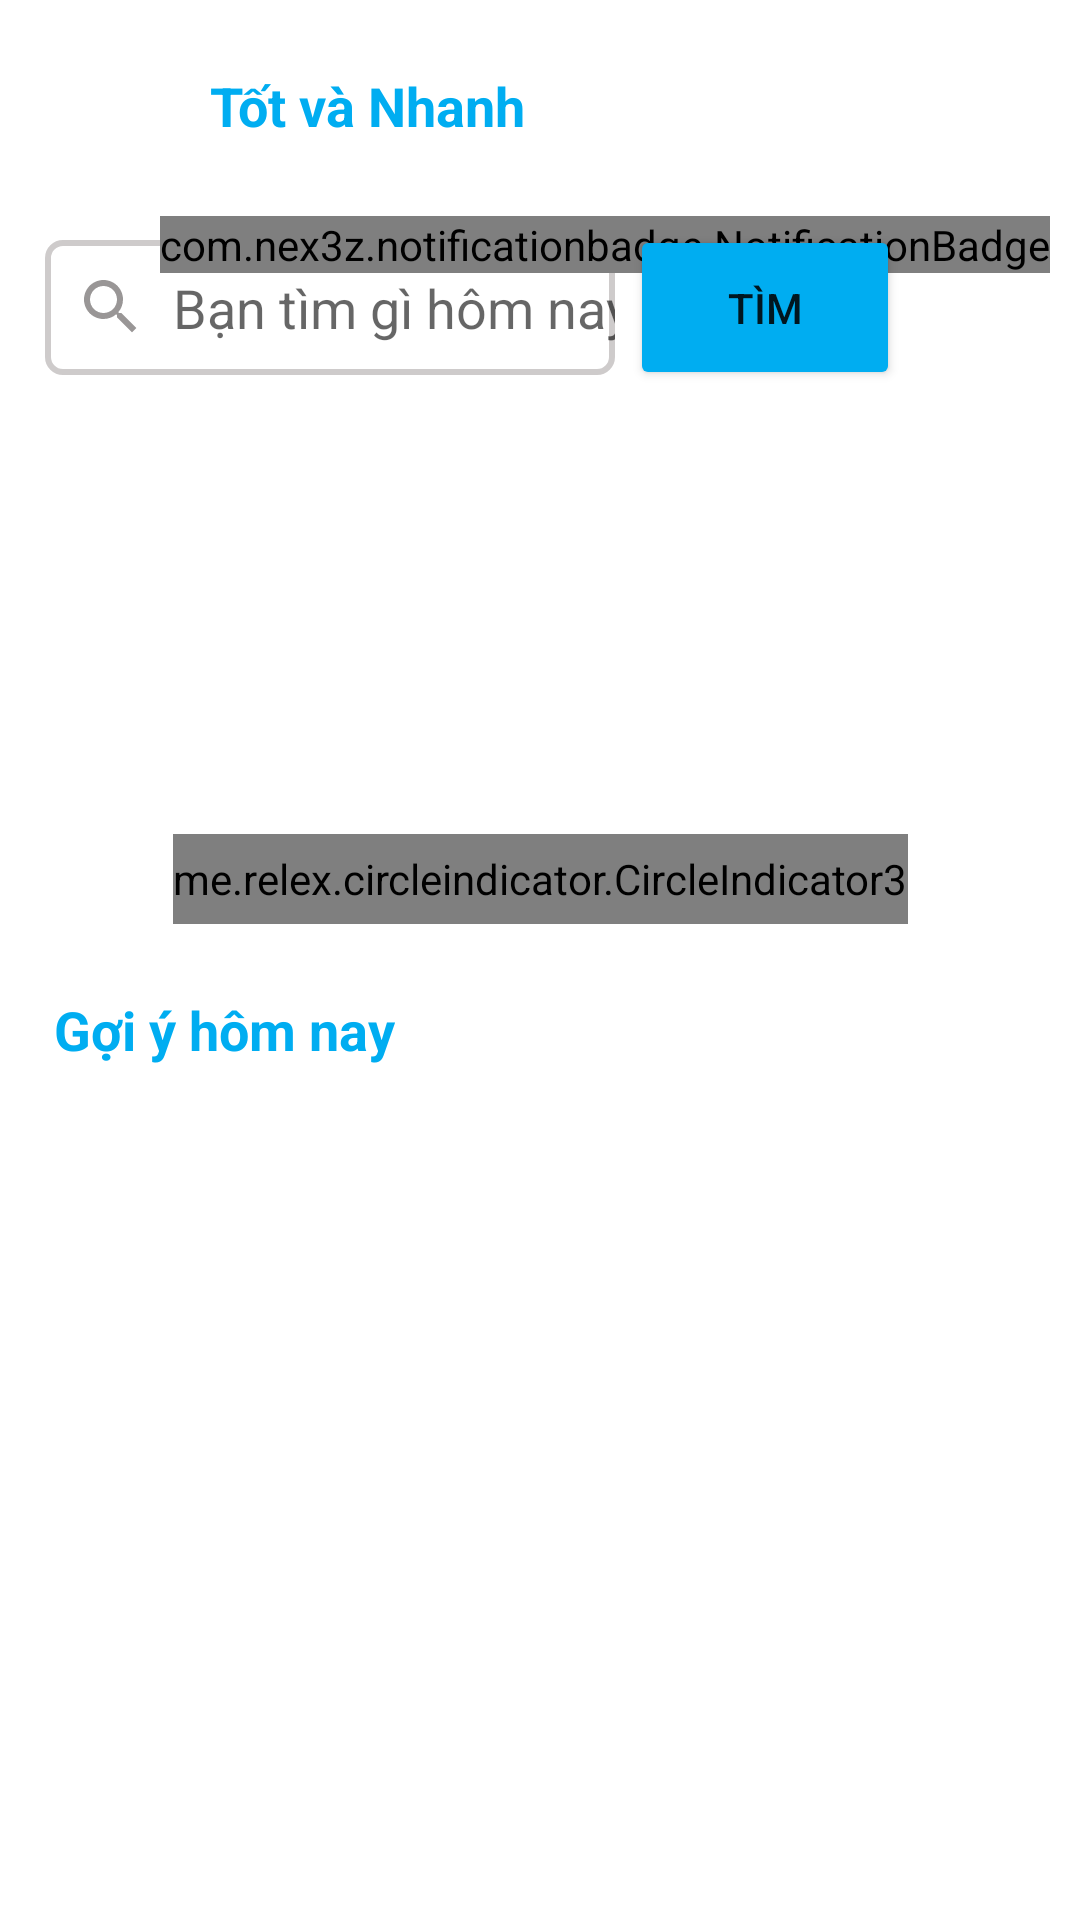

Produce the Android XML layout that renders to this screen, including the resource entries it uses.
<!-- AndroidManifest.xml: application theme Theme.Demotiki -->
<!-- res/layout/fragment_home.xml -->
<?xml version="1.0" encoding="utf-8"?>
<LinearLayout xmlns:android="http://schemas.android.com/apk/res/android"
    xmlns:tools="http://schemas.android.com/tools"
    android:layout_width="match_parent"
    android:layout_height="match_parent"
    xmlns:app="http://schemas.android.com/apk/res-auto"
    tools:context=".Fragment.HomeFragment"
    android:orientation="vertical">
    <LinearLayout
        android:layout_width="match_parent"
        android:layout_height="wrap_content"
        android:orientation="vertical">
        <RelativeLayout
            android:layout_width="match_parent"
            android:layout_height="wrap_content">

            <ImageView
                android:id="@+id/imageLogo"
                android:layout_width="50dp"
                android:layout_height="50dp"
                android:layout_alignParentStart="true"
                android:layout_alignParentTop="true"
                android:layout_marginStart="10dp"
                android:layout_marginTop="10dp"
                android:layout_marginEnd="10dp"
                android:layout_marginBottom="10dp"
                android:src="@drawable/logo" />

            <TextView
                android:layout_width="wrap_content"
                android:layout_height="wrap_content"
                android:layout_alignStart="@id/imageLogo"
                android:layout_alignParentTop="true"
                android:layout_marginStart="60dp"
                android:layout_marginTop="23dp"
                android:text="Tốt và Nhanh"
                android:textColor="#00adf1"
                android:textSize="18sp"
                android:textStyle="bold" />
        </RelativeLayout>
        <RelativeLayout
            android:layout_width="match_parent"
            android:layout_height="65dp"
            android:layout_marginBottom="10dp">
            <EditText
                android:id="@+id/next_search"
                android:paddingStart="10dp"
                android:layout_width="match_parent"
                android:layout_alignParentStart="true"
                android:layout_alignParentTop="true"
                android:layout_height="45dp"
                android:layout_marginTop="10dp"
                android:layout_marginStart="15dp"
                android:layout_marginEnd="155dp"
                android:drawableStart="@drawable/baseline_search_24"
                android:ems="10"
                android:inputType="text"
                android:background="@drawable/backgroundsearch"
                android:hint="  Bạn tìm gì hôm nay"
                tools:ignore="RtlSymmetry" />

            <Button
                android:id="@+id/btn_timkiem"
                android:layout_width="90dp"
                android:layout_height="55dp"
                android:layout_alignParentTop="true"
                android:layout_alignParentEnd="true"
                android:layout_marginTop="5dp"
                android:layout_marginEnd="60dp"
                android:backgroundTint="#00adf1"
                android:text="Tìm" />

            <ImageView
                android:id="@+id/giohang"
                android:layout_width="30dp"
                android:layout_height="30dp"
                android:layout_alignParentTop="true"
                android:layout_alignParentEnd="true"
                android:layout_marginTop="18dp"
                android:layout_marginEnd="20dp"
                android:src="@drawable/baseline_shopping_cart_24_3" />
            <com.nex3z.notificationbadge.NotificationBadge
                android:id="@+id/notific_home"
                android:layout_marginLeft="380dp"
                android:layout_width="wrap_content"
                android:layout_height="wrap_content"
                android:layout_alignParentTop="true"
                android:layout_marginTop="2dp"
                android:layout_alignParentEnd="true"
                android:layout_marginEnd="10dp"
                />
        </RelativeLayout>
    </LinearLayout>
    <androidx.core.widget.NestedScrollView
        android:layout_width="match_parent"
        android:layout_height="match_parent">
        <LinearLayout
            android:layout_width="match_parent"
            android:layout_height="wrap_content"
            android:orientation="vertical">
            <androidx.constraintlayout.widget.ConstraintLayout
                android:id="@+id/constraintLayout"
                android:layout_width="match_parent"
                android:layout_height="wrap_content"
                app:layout_constraintEnd_toEndOf="parent"
                app:layout_constraintStart_toStartOf="parent"
                app:layout_constraintTop_toTopOf="parent">

                <androidx.viewpager2.widget.ViewPager2
                    android:id="@+id/viewPager"
                    android:layout_width="match_parent"
                    android:layout_height="150dp"
                    android:layout_margin="18dp"
                    app:layout_constraintEnd_toEndOf="parent"
                    app:layout_constraintStart_toStartOf="parent"
                    app:layout_constraintTop_toTopOf="parent" />

                <me.relex.circleindicator.CircleIndicator3
                    android:id="@+id/circle_indicator"
                    android:layout_width="wrap_content"
                    android:layout_height="30dp"
                    android:layout_marginTop="110dp"
                    app:ci_drawable="@drawable/bg_indicator_3"
                    app:layout_constraintBottom_toBottomOf="@+id/viewPager"
                    app:layout_constraintEnd_toEndOf="@+id/viewPager"
                    app:layout_constraintStart_toStartOf="@+id/viewPager"
                    app:layout_constraintTop_toTopOf="@+id/viewPager" />
            </androidx.constraintlayout.widget.ConstraintLayout>
            <TextView
                android:layout_width="wrap_content"
                android:layout_height="wrap_content"
                android:text="Gợi ý hôm nay"
                android:textColor="#00adf1"
                android:textStyle="bold"
                android:textSize="18dp"
                android:layout_margin="18dp"/>

            <androidx.recyclerview.widget.RecyclerView
                android:id="@+id/recygoiy"
                android:layout_width="match_parent"
                android:nestedScrollingEnabled="false"
                android:layout_height="wrap_content"
                android:layout_marginLeft="5dp"/>
        </LinearLayout>

    </androidx.core.widget.NestedScrollView>
</LinearLayout>
<!-- resources referenced by this layout -->
<resources>
  <!-- drawable backgroundsearch (drawable) -->
  <?xml version="1.0" encoding="utf-8"?>
  <selector xmlns:android="http://schemas.android.com/apk/res/android">
  <item>
      <shape android:shape="rectangle">
          <solid android:color="@color/white"/>
  <corners android:radius="5dp"/>
          <stroke android:width="2dp" android:color="#CECBCB"/>
      </shape>
  </item>
  </selector>
  <!-- drawable baseline_search_24 (drawable) -->
  <vector android:height="24dp" android:tint="#999696"
      android:viewportHeight="24" android:viewportWidth="24"
      android:width="24dp" xmlns:android="http://schemas.android.com/apk/res/android">
      <path android:fillColor="@android:color/white" android:pathData="M15.5,14h-0.79l-0.28,-0.27C15.41,12.59 16,11.11 16,9.5 16,5.91 13.09,3 9.5,3S3,5.91 3,9.5 5.91,16 9.5,16c1.61,0 3.09,-0.59 4.23,-1.57l0.27,0.28v0.79l5,4.99L20.49,19l-4.99,-5zM9.5,14C7.01,14 5,11.99 5,9.5S7.01,5 9.5,5 14,7.01 14,9.5 11.99,14 9.5,14z"/>
  </vector>
  <!-- drawable bg_indicator_3 (drawable) -->
  <?xml version="1.0" encoding="utf-8"?>
  <shape xmlns:android="http://schemas.android.com/apk/res/android"  android:shape="oval">
      <solid android:color="#00adf1"/>
      <size android:width="40dp"
          android:height="40dp"/>
  </shape>
  <style name="Theme.Demotiki" parent="Base.Theme.Demotiki" />
  <color name="white">#FFFFFFFF</color>
  <style name="Base.Theme.Demotiki" parent="Theme.MaterialComponents.DayNight.NoActionBar">
          
          
      </style>
</resources>
